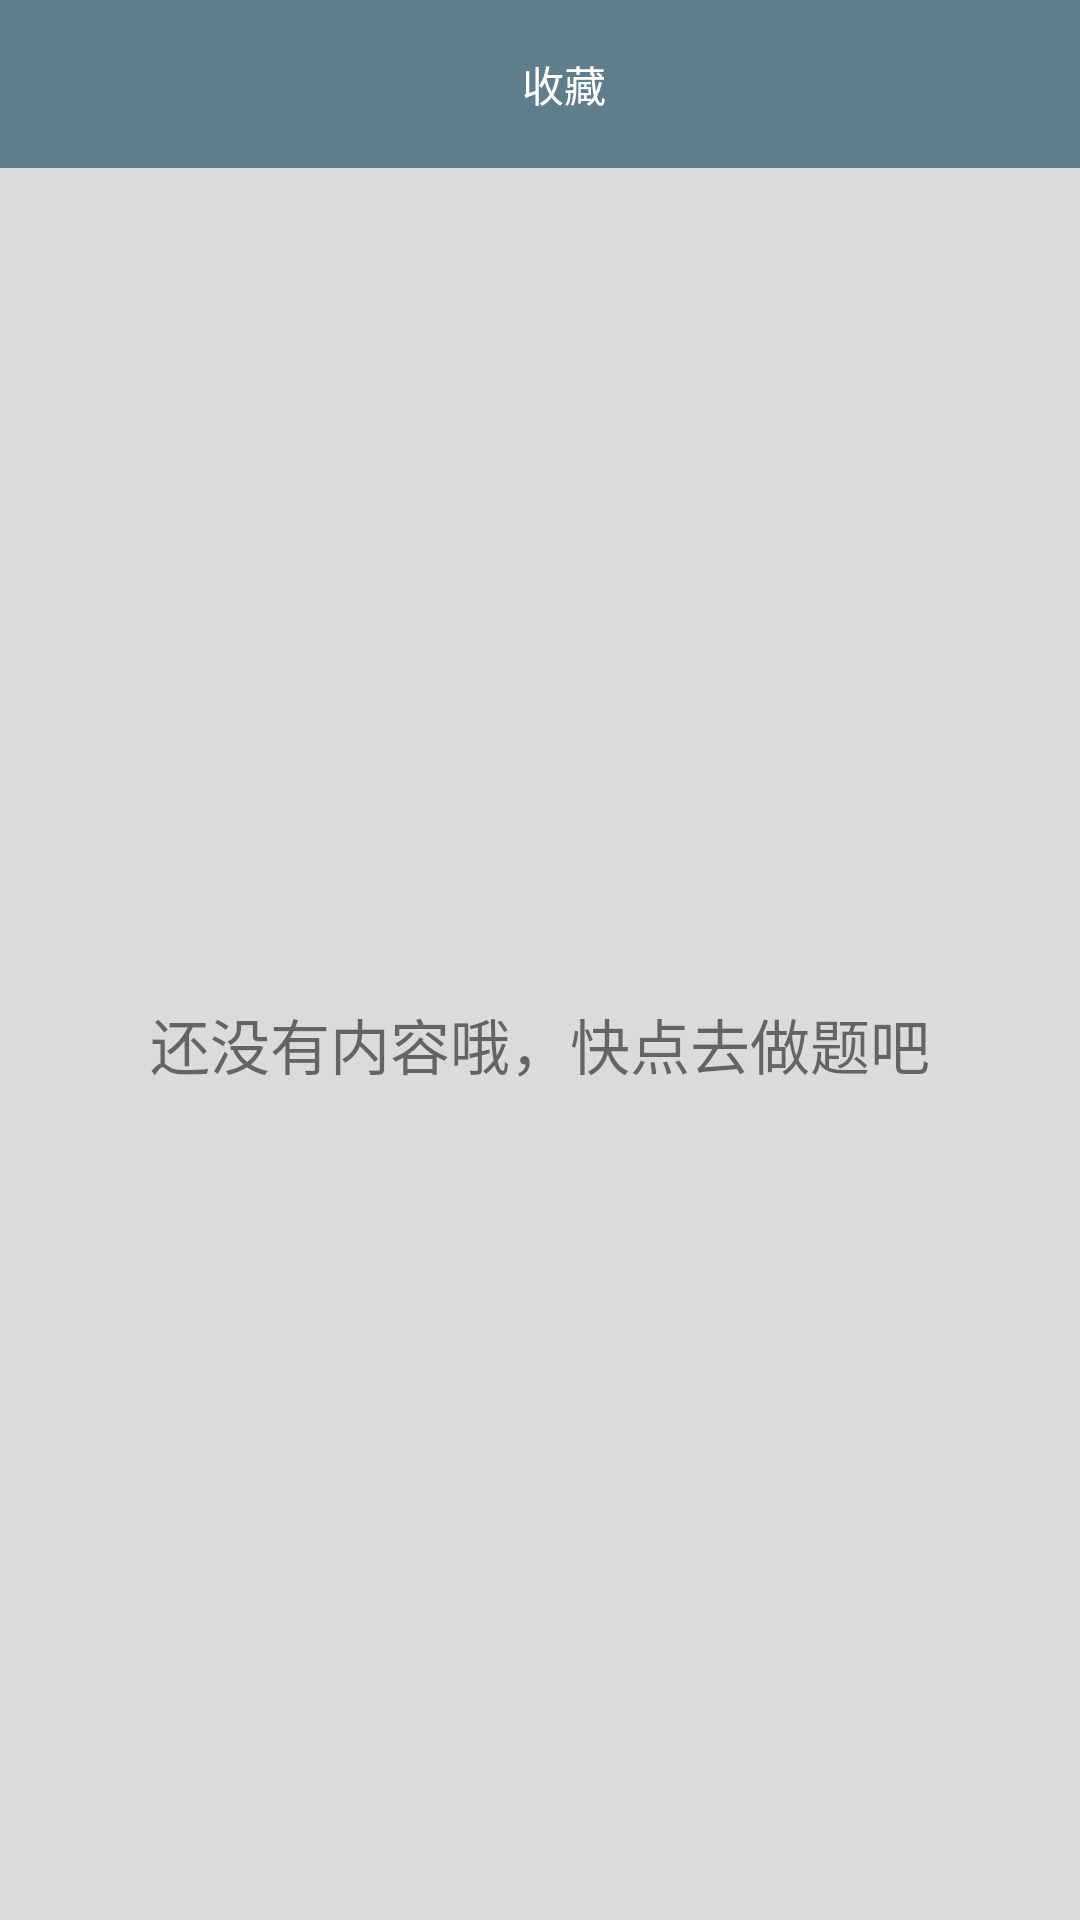

This screen was rendered from an Android layout file. Write that file and the resources it references.
<!-- AndroidManifest.xml: application theme AppTheme.NoActionBar -->
<!-- res/layout/actiivty_collection.xml -->
<?xml version="1.0" encoding="utf-8"?>
<LinearLayout xmlns:android="http://schemas.android.com/apk/res/android"

    android:layout_width="match_parent"
    android:layout_height="match_parent"
    android:background="@color/colorBg"
    android:orientation="vertical">

    <android.support.v7.widget.Toolbar
        android:id="@+id/toolbar"
        style="@style/toolbarStyle">

        <LinearLayout
            android:layout_width="match_parent"
            android:layout_height="match_parent">

            <TextView
                android:id="@+id/tvPosition"
                android:layout_width="0dp"
                android:layout_height="match_parent"
                android:layout_weight="1"
                android:gravity="center"

                android:text="@string/collect"
                android:textColor="@android:color/white" />
        </LinearLayout>
    </android.support.v7.widget.Toolbar>

    <android.support.v7.widget.RecyclerView
        android:id="@+id/recyclerViewEQuestion"
        android:layout_width="match_parent"
        android:layout_height="wrap_content"></android.support.v7.widget.RecyclerView>

    <TextView
        android:id="@+id/tvTipCollect"
        android:layout_width="match_parent"
        android:layout_height="match_parent"
        android:gravity="center"
        android:text="@string/noContent"
        android:textSize="20sp" />
</LinearLayout>
<!-- resources referenced by this layout -->
<resources>
  <color name="colorBg">#DBDBDB</color>
  <string name="collect">收藏</string>
  <string name="noContent">还没有内容哦，快点去做题吧</string>
  <style name="toolbarStyle">
          <item name="android:layout_width">match_parent</item>
          <item name="android:layout_height">?attr/actionBarSize</item>
          <item name="android:theme">@style/ThemeOverlay.AppCompat.Dark.ActionBar</item>
          <item name="android:background">@color/colorPrimary</item>
  
  
      </style>
  <style name="AppTheme.NoActionBar" parent="Theme.AppCompat.Light.DarkActionBar">
          <item name="windowActionBar">false</item>
          <item name="windowNoTitle">true</item>
          <item name="colorPrimaryDark">@color/colorPrimaryDark</item>
          <item name="colorAccent">@color/colorAccent</item>
          <item name="colorPrimary">@color/colorPrimary</item>
  
      </style>
  <color name="colorPrimary">#607D8B</color>
  <color name="colorPrimaryDark">#455A64</color>
  <color name="colorAccent">#03A9F4</color>
</resources>
